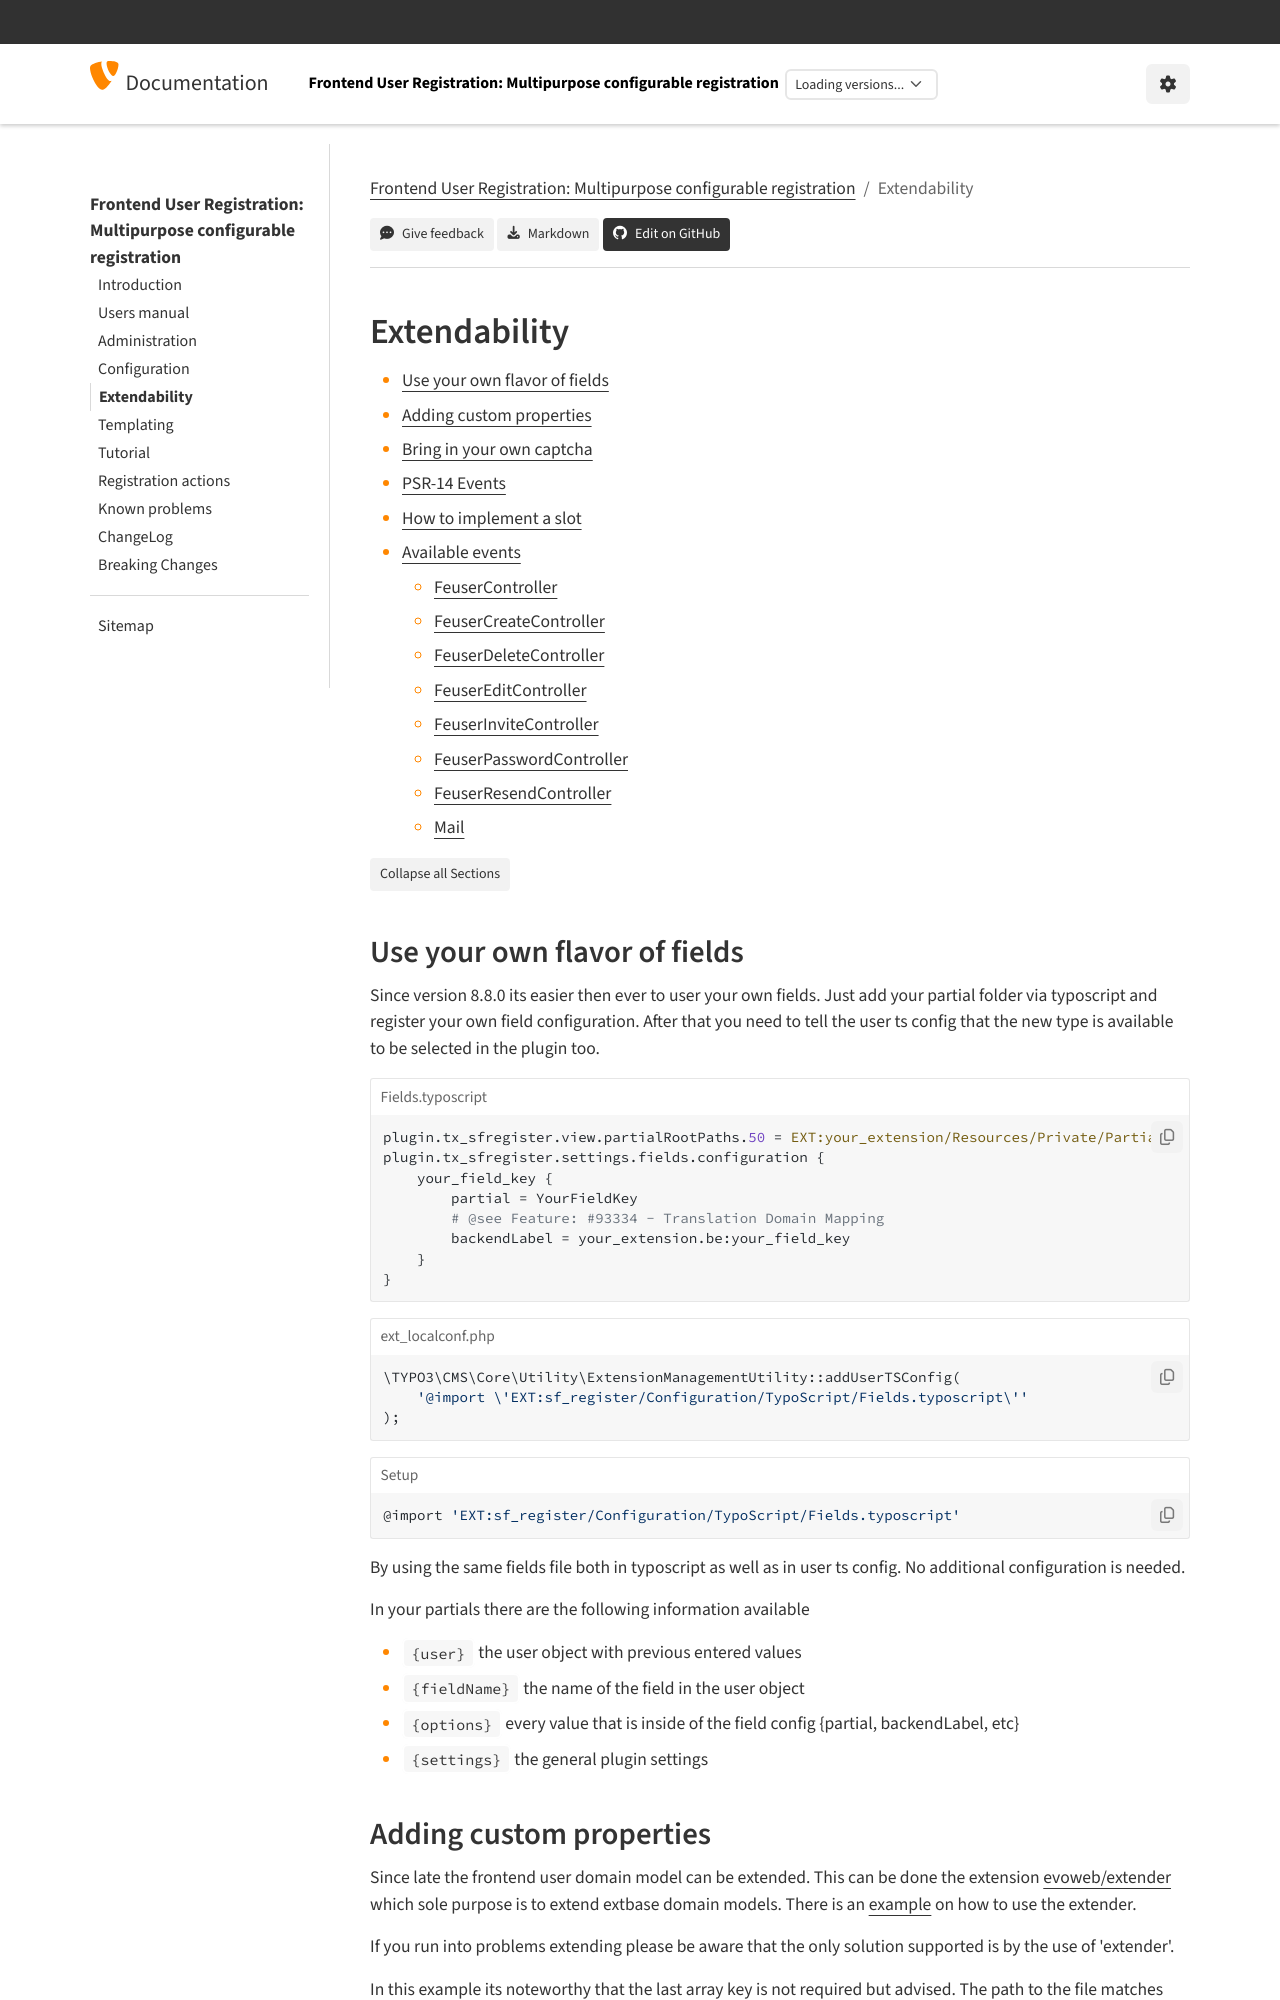

repository: evoWeb/sf_register · page: Extendability/Index.html · generator: sphinx

..  include:: /Includes.rst.txt
..  index:: Extendability
..  _extendability:

=============
Extendability
=============

.. contents::
   :local:

.. _CreateCustomFields:

Use your own flavor of fields
=============================

Since version 8.8.0 its easier then ever to user your own fields. Just add your
partial folder via typoscript and register your own field configuration. After
that you need to tell the user ts config that the new type is available to
be selected in the plugin too.

..  code-block:: typoscript
    :caption: Fields.typoscript

    plugin.tx_sfregister.view.partialRootPaths.50 = EXT:your_extension/Resources/Private/Partials/
    plugin.tx_sfregister.settings.fields.configuration {
        your_field_key {
            partial = YourFieldKey
            # @see Feature: #93334 - Translation Domain Mapping
            backendLabel = your_extension.be:your_field_key
        }
    }

..  code-block:: php
    :caption: ext_localconf.php

    \TYPO3\CMS\Core\Utility\ExtensionManagementUtility::addUserTSConfig(
        '@import \'EXT:sf_register/Configuration/TypoScript/Fields.typoscript\''
    );

..  code-block:: php
    :caption: Setup

    @import 'EXT:sf_register/Configuration/TypoScript/Fields.typoscript'

By using the same fields file both in typoscript as well as in user ts config.
No additional configuration is needed.

In your partials there are the following information available

* `{user}` the user object with previous entered values
* `{fieldName}` the name of the field in the user object
* `{options}` every value that is inside of the field config {partial, backendLabel, etc}
* `{settings}` the general plugin settings

.. _AddCustomProperties:
